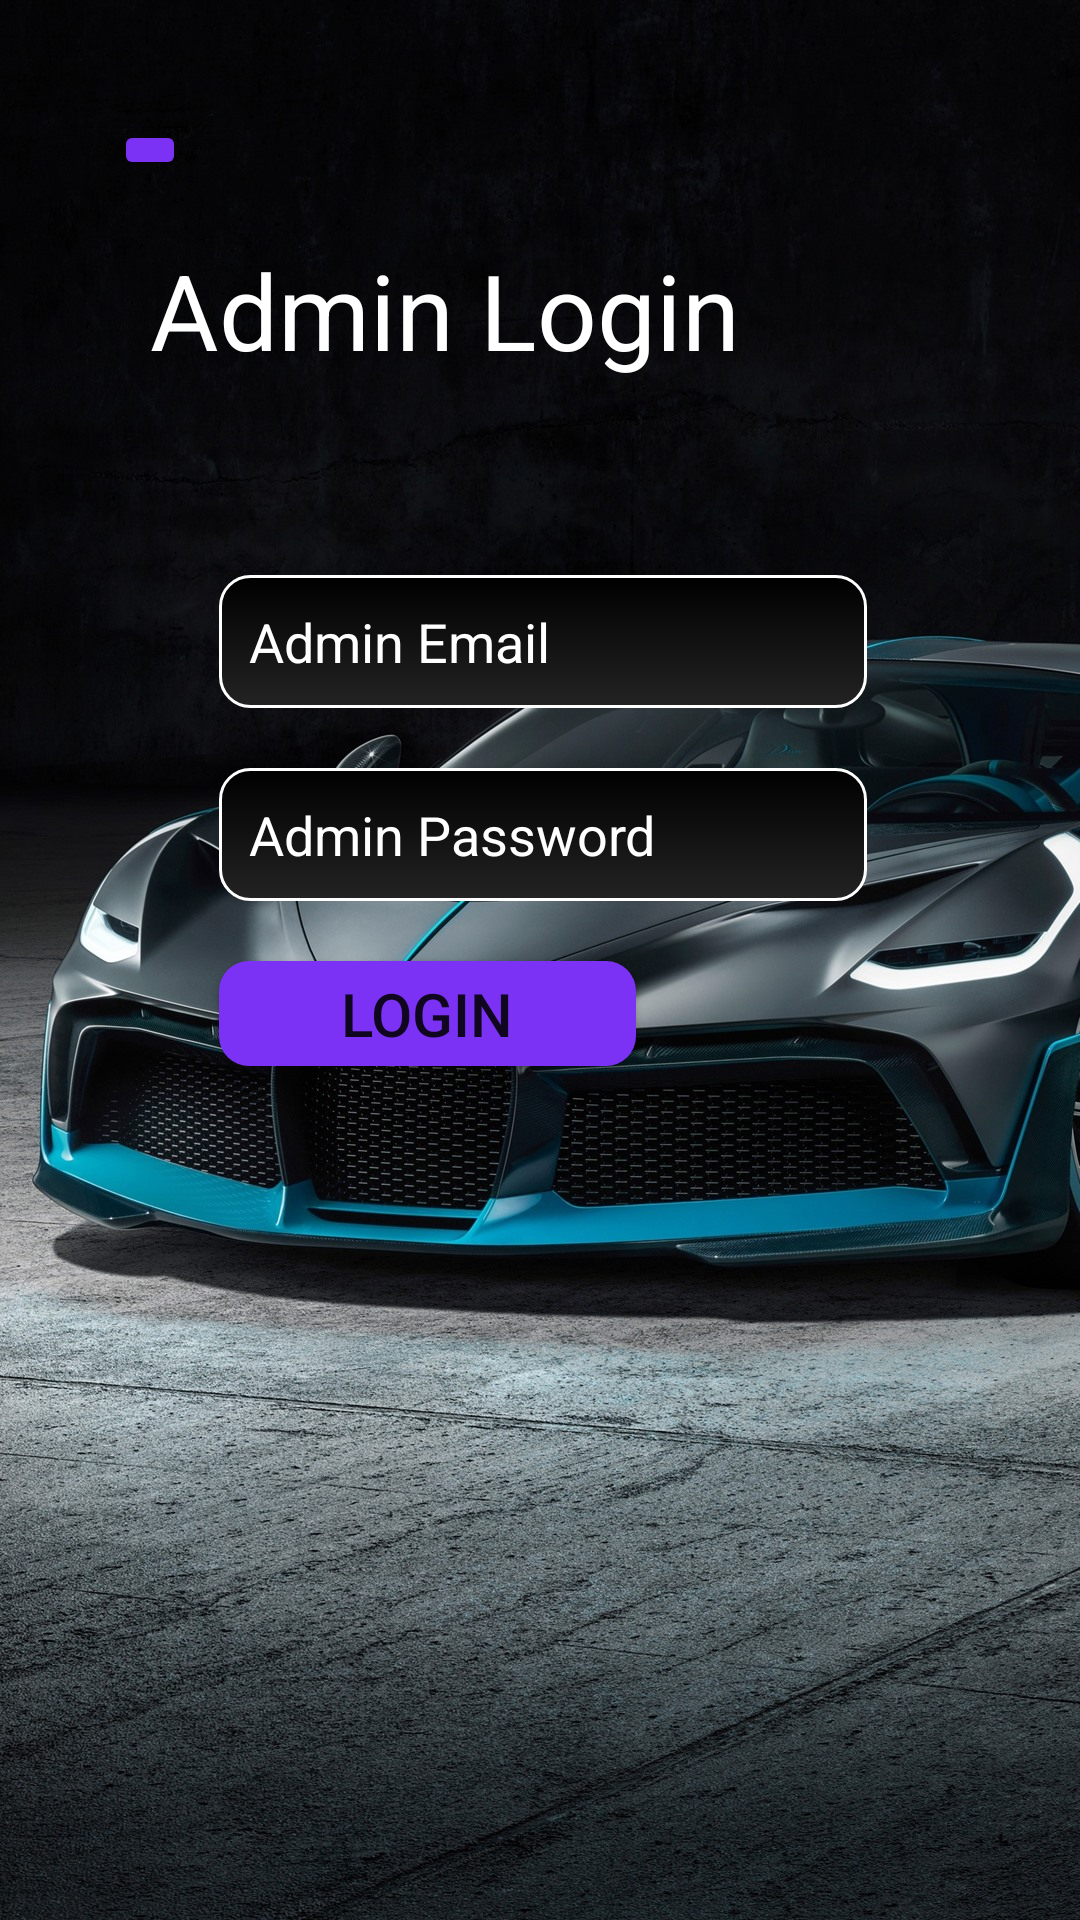

This screen was rendered from an Android layout file. Write that file and the resources it references.
<!-- AndroidManifest.xml: application theme Theme.MADAutoCare -->
<!-- res/layout/activity_admin_login.xml -->
<?xml version="1.0" encoding="utf-8"?>
<RelativeLayout xmlns:android="http://schemas.android.com/apk/res/android"
    xmlns:app="http://schemas.android.com/apk/res-auto"
    xmlns:tools="http://schemas.android.com/tools"
    android:layout_width="match_parent"
    android:layout_height="match_parent"
    tools:context=".adminLogin"
    android:background="@drawable/_019_bugatti_divo_black_supercar_front_view_iphone_1080x1920">

    <androidx.appcompat.widget.AppCompatButton
        android:id="@+id/aLogin"
        android:layout_width="139dp"
        android:layout_height="35dp"
        android:layout_below="@+id/admin_password"
        android:layout_alignStart="@+id/admin_password"
        android:layout_marginStart="0dp"
        android:layout_marginTop="20dp"
        android:background="@drawable/submit_button_style"
        android:text="Login"
        android:textSize="20sp" />

    <EditText
        android:id="@+id/admin_name"
        android:layout_width="268dp"
        android:layout_height="wrap_content"
        android:layout_below="@+id/textView13"
        android:layout_alignParentStart="true"
        android:layout_alignParentEnd="true"
        android:layout_marginStart="73dp"
        android:layout_marginTop="65dp"
        android:layout_marginEnd="71dp"
        android:background="@drawable/inputs"
        android:hint="Admin Email"
        android:inputType="textPersonName"
        android:padding="10dp"
        android:textColor="@color/white"
        android:textColorHint="@color/white">

    </EditText>

    <EditText
        android:id="@+id/admin_password"
        android:layout_width="268dp"
        android:layout_height="wrap_content"
        android:layout_below="@+id/admin_name"
        android:layout_alignParentStart="true"
        android:layout_alignParentEnd="true"
        android:layout_marginStart="73dp"
        android:layout_marginTop="20dp"
        android:layout_marginEnd="71dp"
        android:background="@drawable/inputs"
        android:hint="Admin Password"
        android:inputType="textPersonName|textPassword"
        android:padding="10dp"
        android:textColor="@color/white"
        android:textColorHint="@color/white">

    </EditText>

    <TextView
        android:id="@+id/textView13"
        android:layout_width="156dp"
        android:layout_height="wrap_content"
        android:layout_below="@+id/loginBack"
        android:layout_alignParentStart="true"
        android:layout_alignParentEnd="true"
        android:layout_marginStart="50dp"
        android:layout_marginTop="20dp"
        android:layout_marginEnd="49dp"
        android:text="Admin Login"
        android:textColor="@color/white"
        android:textSize="35sp"
        app:layout_constraintEnd_toEndOf="parent"
        app:layout_constraintStart_toStartOf="parent" />

    <ImageButton
        android:id="@+id/loginBack"
        android:layout_width="wrap_content"
        android:layout_height="wrap_content"
        android:layout_alignParentStart="true"
        android:layout_alignParentTop="true"
        android:layout_marginStart="38dp"
        android:layout_marginTop="40dp"
        android:backgroundTint="#7B32F4"
        app:srcCompat="@drawable/ic_baseline_arrow_back_24" />






</RelativeLayout>
<!-- resources referenced by this layout -->
<resources>
  <color name="white">#FFFFFFFF</color>
  <!-- drawable _019_bugatti_divo_black_supercar_front_view_iphone_1080x1920: jpg bitmap (drawable, 515321 bytes) -->
  <!-- drawable inputs (drawable) -->
  <?xml version="1.0" encoding="utf-8"?>
  <selector xmlns:android="http://schemas.android.com/apk/res/android">
      <item android:state_enabled="true" android:state_focused="true">
          <shape android:shape="rectangle">
              <gradient
                  android:angle="90"
                  android:startColor="#232323"
                  android:endColor="#000000"
                  android:type="linear"/>
              <corners android:radius="10dp"/>
              <stroke android:color="@color/white" android:width="1dp"/>
  
          </shape>
  
      </item>
  
      <item android:state_enabled="true">
          <shape android:shape="rectangle">
              <gradient
                  android:angle="90"
                  android:startColor="#232323"
                  android:endColor="#000000"
                  android:type="linear"/>
              <corners android:radius="10dp"/>
              <stroke android:color="@color/white" android:width="1dp"/>
  
          </shape>
  
      </item>
  
  </selector>
  <!-- drawable submit_button_style (drawable) -->
  <?xml version="1.0" encoding="utf-8"?>
  <shape xmlns:android="http://schemas.android.com/apk/res/android" android:shape="rectangle">
  
      <solid android:color="#7B32F4"/>
      <corners android:radius="10dp"/>
  
  
  </shape>
  <style name="Theme.MADAutoCare" parent="Theme.MaterialComponents.DayNight.NoActionBar">
          
          <item name="colorPrimary">@color/purple_500</item>
          <item name="colorPrimaryVariant">@color/purple_700</item>
          <item name="colorOnPrimary">@color/white</item>
          
          <item name="colorSecondary">@color/teal_200</item>
          <item name="colorSecondaryVariant">@color/teal_700</item>
          <item name="colorOnSecondary">@color/black</item>
          
          <item name="android:statusBarColor" tools:targetApi="l">?attr/colorPrimaryVariant</item>
          
      </style>
  <color name="purple_500">#FF6200EE</color>
  <color name="purple_700">#FF3700B3</color>
  <color name="teal_200">#FF03DAC5</color>
  <color name="teal_700">#FF018786</color>
  <color name="black">#FF000000</color>
</resources>
